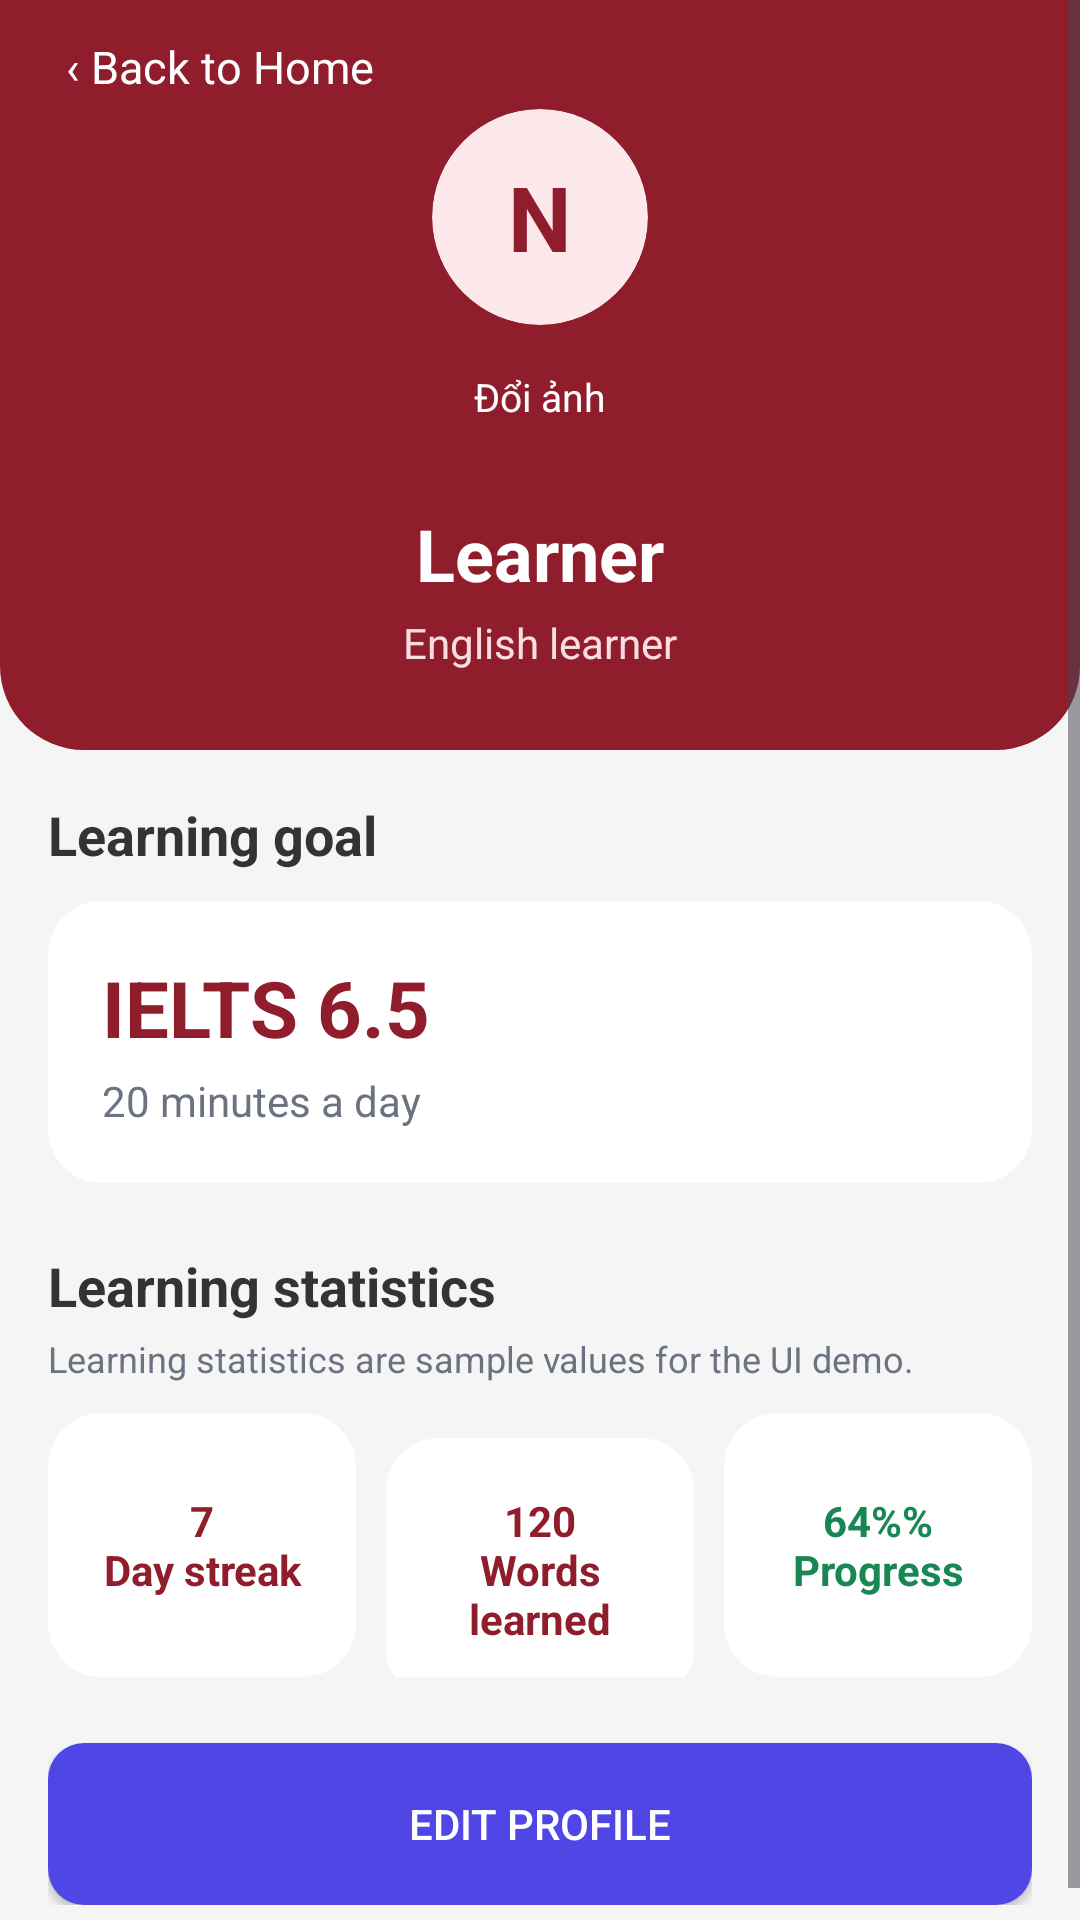

Here is an Android app screen rendered from its layout file. Give the layout XML and the strings, colors and styles it references.
<!-- AndroidManifest.xml: application theme Theme.EnglishLearningSoftware -->
<!-- res/layout/activity_profile.xml -->
<?xml version="1.0" encoding="utf-8"?>
<ScrollView xmlns:android="http://schemas.android.com/apk/res/android"
    xmlns:app="http://schemas.android.com/apk/res-auto"
    android:layout_width="match_parent"
    android:layout_height="match_parent"
    android:id="@+id/profileRoot"
    android:fillViewport="true"
    android:background="@color/profile_background">

    <LinearLayout
        android:layout_width="match_parent"
        android:layout_height="wrap_content"
        android:orientation="vertical">

        <LinearLayout
            android:layout_width="match_parent"
            android:layout_height="wrap_content"
            android:minHeight="250dp"
            android:paddingBottom="18dp"
            android:gravity="center"
            android:orientation="vertical"
            android:background="@drawable/bg_profile_header">
            <TextView
                android:id="@+id/btnProfileBack"
                android:layout_width="match_parent"
                android:layout_height="wrap_content"
                android:paddingStart="22dp"
                android:paddingTop="4dp"
                android:paddingBottom="4dp"
                android:text="@string/profile_back"
                android:textColor="@android:color/white"
                android:textSize="15sp"
                android:clickable="true"
                android:focusable="true" />
            <FrameLayout
                android:id="@+id/profileAvatarContainer"
                android:layout_width="72dp"
                android:layout_height="72dp"
                android:background="@drawable/bg_avatar"
                android:clipToOutline="true"
                android:clickable="true"
                android:focusable="true"
                android:contentDescription="Đổi ảnh đại diện"
                android:importantForAccessibility="yes">
                <TextView
                    android:id="@+id/tvProfileAvatar"
                    android:layout_width="match_parent"
                    android:layout_height="match_parent"
                    android:gravity="center"
                    android:text="N"
                    android:textColor="@color/profile_red_dark"
                    android:textSize="30sp"
                    android:textStyle="bold"
                    android:importantForAccessibility="no" />
                <ImageView
                    android:id="@+id/ivProfileAvatar"
                    android:layout_width="match_parent"
                    android:layout_height="match_parent"
                    android:scaleType="centerCrop"
                    android:visibility="gone"
                    android:importantForAccessibility="no" />
            </FrameLayout>
            <TextView
                android:id="@+id/btnChangeAvatar"
                android:layout_width="wrap_content"
                android:layout_height="48dp"
                android:paddingStart="12dp"
                android:paddingEnd="12dp"
                android:gravity="center"
                android:text="Đổi ảnh"
                android:textColor="@android:color/white"
                android:textSize="13sp"
                android:clickable="true"
                android:focusable="true" />
            <TextView
                android:id="@+id/tvProfileName"
                android:layout_width="wrap_content"
                android:layout_height="wrap_content"
                android:layout_marginTop="12dp"
                android:text="@string/profile_guest"
                android:textColor="@android:color/white"
                android:textSize="24sp"
                android:textStyle="bold" />
            <TextView
                android:layout_width="wrap_content"
                android:layout_height="wrap_content"
                android:layout_marginTop="4dp"
                android:text="English learner"
                android:textColor="#FADDE1" />
        </LinearLayout>

        <LinearLayout
            android:layout_width="match_parent"
            android:layout_height="wrap_content"
            android:layout_margin="16dp"
            android:orientation="vertical">
            <TextView
                android:layout_width="wrap_content"
                android:layout_height="wrap_content"
                android:text="@string/profile_goal_title"
                android:textColor="#333333"
                android:textSize="18sp"
                android:textStyle="bold" />
            <LinearLayout
                android:layout_width="match_parent"
                android:layout_height="wrap_content"
                android:layout_marginTop="10dp"
                android:padding="18dp"
                android:orientation="vertical"
                android:background="@drawable/bg_profile_card">
                <TextView
                    android:layout_width="wrap_content"
                    android:layout_height="wrap_content"
                    android:id="@+id/tvProfileGoal"
                    android:text="@string/profile_goal"
                    android:textColor="@color/profile_red_dark"
                    android:textSize="26sp"
                    android:textStyle="bold" />
                <TextView
                    android:layout_width="wrap_content"
                    android:layout_height="wrap_content"
                    android:layout_marginTop="4dp"
                    android:id="@+id/tvProfileMinutes"
                    android:text="@string/profile_goal_detail"
                    android:textColor="@color/text_gray" />
            </LinearLayout>

            <TextView
                android:layout_width="wrap_content"
                android:layout_height="wrap_content"
                android:layout_marginTop="22dp"
                android:text="@string/profile_stats_title"
                android:textColor="#333333"
                android:textSize="18sp"
                android:textStyle="bold" />
            <TextView
                android:layout_width="match_parent"
                android:layout_height="wrap_content"
                android:layout_marginTop="4dp"
                android:text="@string/profile_demo_note"
                android:textColor="@color/text_gray"
                android:textSize="12sp" />
            <LinearLayout
                android:layout_width="match_parent"
                android:layout_height="wrap_content"
                android:layout_marginTop="10dp"
                android:orientation="horizontal"
                android:weightSum="3">
                <TextView
                    android:layout_width="0dp"
                    android:layout_height="88dp"
                    android:layout_marginEnd="5dp"
                    android:layout_weight="1"
                    android:gravity="center"
                    android:text="@string/profile_streak"
                    android:textColor="@color/profile_red_dark"
                    android:textStyle="bold"
                    android:background="@drawable/bg_profile_card" />
                <TextView
                    android:layout_width="0dp"
                    android:layout_height="88dp"
                    android:layout_marginHorizontal="5dp"
                    android:layout_weight="1"
                    android:gravity="center"
                    android:text="@string/profile_words"
                    android:textColor="@color/profile_red_dark"
                    android:textStyle="bold"
                    android:background="@drawable/bg_profile_card" />
                <TextView
                    android:layout_width="0dp"
                    android:layout_height="88dp"
                    android:layout_marginStart="5dp"
                    android:layout_weight="1"
                    android:gravity="center"
                    android:text="@string/profile_progress"
                    android:textColor="@color/profile_green"
                    android:textStyle="bold"
                    android:background="@drawable/bg_profile_card" />
            </LinearLayout>
            <Button
                android:id="@+id/btnEditProfile"
                android:layout_width="match_parent"
                android:layout_height="54dp"
                android:layout_marginTop="22dp"
                android:text="@string/profile_edit"
                android:textColor="@android:color/white"
                android:background="@drawable/bg_btn_primary"
                app:backgroundTint="@null" />
        </LinearLayout>
    </LinearLayout>
</ScrollView>
<!-- resources referenced by this layout -->
<resources>
  <color name="profile_background">#F5F5F5</color>
  <color name="profile_green">#198754</color>
  <color name="profile_red_dark">#8F1D2C</color>
  <color name="text_gray">#6B7280</color>
  <!-- drawable bg_avatar (drawable) -->
  <?xml version="1.0" encoding="utf-8"?>
  <shape xmlns:android="http://schemas.android.com/apk/res/android" android:shape="oval">
      <solid android:color="@color/profile_red_light" />
  </shape>
  <!-- drawable bg_btn_primary (drawable) -->
  <?xml version="1.0" encoding="utf-8"?>
  <shape xmlns:android="http://schemas.android.com/apk/res/android">
      <solid android:color="@color/btn_blue"/>
      <corners android:radius="12dp"/>
  </shape>
  <!-- drawable bg_profile_card (drawable) -->
  <?xml version="1.0" encoding="utf-8"?>
  <shape xmlns:android="http://schemas.android.com/apk/res/android">
      <solid android:color="@color/profile_card" />
      <corners android:radius="18dp" />
      <padding android:left="18dp" android:top="18dp" android:right="18dp" android:bottom="18dp" />
  </shape>
  <!-- drawable bg_profile_header (drawable) -->
  <?xml version="1.0" encoding="utf-8"?>
  <shape xmlns:android="http://schemas.android.com/apk/res/android">
      <solid android:color="@color/profile_red_dark" />
      <corners android:bottomLeftRadius="28dp" android:bottomRightRadius="28dp" />
  </shape>
  <string name="profile_back">‹ Back to Home</string>
  <string name="profile_demo_note">Learning statistics are sample values for the UI demo.</string>
  <string name="profile_edit">Edit profile</string>
  <string name="profile_goal">IELTS 6.5</string>
  <string name="profile_goal_detail">20 minutes a day</string>
  <string name="profile_goal_title">Learning goal</string>
  <string name="profile_guest">Learner</string>
  <string name="profile_progress">64%%\nProgress</string>
  <string name="profile_stats_title">Learning statistics</string>
  <string name="profile_streak">7\nDay streak</string>
  <string name="profile_words">120\nWords learned</string>
  <style name="Theme.EnglishLearningSoftware" parent="Base.Theme.EnglishLearningSoftware" />
  <color name="profile_red_light">#FCE7EA</color>
  <color name="btn_blue">#4F46E5</color>
  <color name="profile_card">#FFFFFFFF</color>
  <style name="Base.Theme.EnglishLearningSoftware" parent="Theme.Material3.DayNight.NoActionBar">
  
      </style>
</resources>
